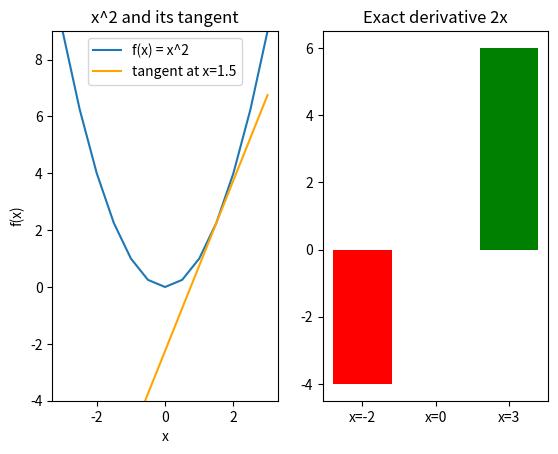

The matplotlib source for this figure:
# Setup — numpy / pandas / scikit-learn / matplotlib ship with Colab.
import numpy as np
import matplotlib.pyplot as plt

import numpy as np

def f(x):                 # a U-shaped bowl
    return x ** 2

def f_prime(x):           # exact derivative: slope of x^2 is 2x
    return 2 * x

# finite-difference approximation of the limit (f(x+h)-f(x))/h
h = 1e-6
xs = np.array([-2.0, 0.0, 3.0])

approx = (f(xs + h) - f(xs)) / h
exact = f_prime(xs)

for xi, ap, ex in zip(xs, approx, exact):
    print("x=%5.1f  approx slope=%8.4f  exact 2x=%6.1f" % (xi, ap, ex))

# slope is 0 at the bottom of the bowl (x=0) -> a minimum
print("close to exact?", np.allclose(approx, exact, atol=1e-3))

import numpy as np
import matplotlib.pyplot as plt

xs = np.linspace(-3, 3, 13)
f = xs ** 2                       # the bowl

# tangent at x = 1.5 has slope 2*1.5 = 3
x0 = 1.5
f_at_x0 = f[xs == x0][0]          # height of the curve at x0
tangent = f_at_x0 + 3 * (xs - x0) # straight line through (x0, f(x0)) with slope 3

pts = np.array([-2.0, 0.0, 3.0])
slopes = 2 * pts                  # exact derivative 2x: [-4, 0, 6]

fig, (ax1, ax2) = plt.subplots(1, 2)

# Left — the bowl and its tangent at x=1.5
ax1.plot(xs, f, color="C0", label="f(x) = x^2")
ax1.plot(xs, tangent, color="orange", label="tangent at x=1.5")
ax1.set_xlabel("x")
ax1.set_ylabel("f(x)")
ax1.set_ylim(-4, 9)
ax1.legend()
ax1.set_title("x^2 and its tangent")

# Right — the exact slope 2x at three points
ax2.bar(["x=-2", "x=0", "x=3"], slopes, color=["red", "gray", "green"])
ax2.set_title("Exact derivative 2x")

plt.show()
